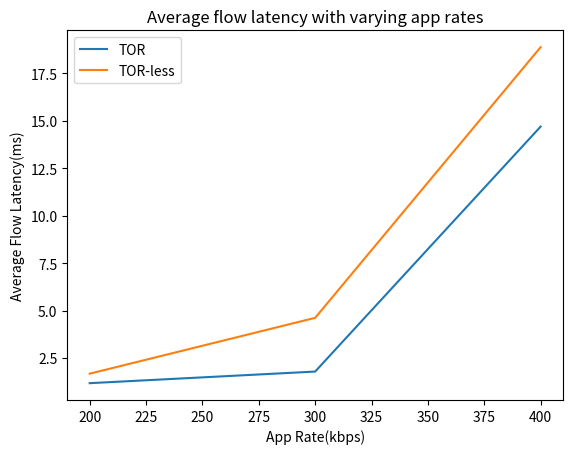

This chart was generated by the following Python code:
import matplotlib.pyplot as plt
#Numbers for link failure %
# x = [0,2,4,6,8,10]
# y1 = [0,10.16539087,10.16539087,25.98659422,28.46547416,36.21941062]
# y2 = [0,3.499441341,3.682681564,6.601117318,8.339664804,8.339664804]
# y3 = [0,0,2.502798299,2.909497207,4.674860335,6.91396648]

#Numbers for latency
x = [200,300,400]
y1 = [1.174040,1.785784,14.697442]
y2 = [1.674906,4.617969,18.885585]
y3 = [1.913164,4.673944, 19.744481]


plt.plot(x,y1)
plt.plot(x,y2)
#plt.plot(x,y3)
# plt.ylabel('% Packet Loss')
# plt.xlabel('Number of Link Failures')
# plt.title('% Packet Loss on Link Failures in TOR vs TOR-less nw')
# plt.legend(['TOR', 'TOR-less-w-3-links', 'TOR-less-w-4-links'], loc='upper left')
# plt.savefig('tor-link-fails.png')
plt.ylabel('Average Flow Latency(ms)')
plt.xlabel('App Rate(kbps)')
plt.title('Average flow latency with varying app rates')
plt.legend(['TOR', 'TOR-less'])#-w-hw', 'TOR-less-w-sw'], loc='upper left')
plt.savefig('latency-comparisons.png')
